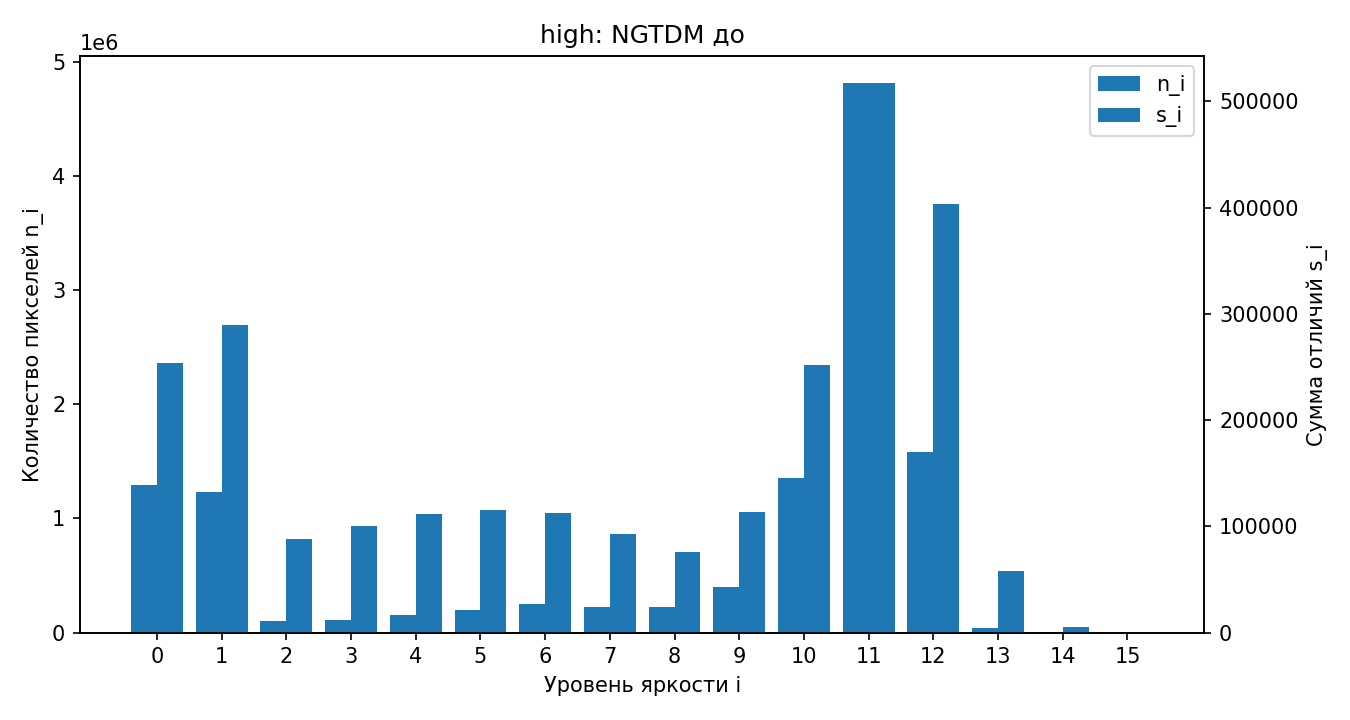

Source data for this figure (header and first rows):
level_i; n_i; s_i
0; 1289041; 253487
1; 1229052; 289138
2; 99988; 87640
3; 112833; 100250
4; 151031; 111714
5; 202098; 115210
6; 251279; 112272
7; 227566; 92784
8; 225946; 75666
9; 400191; 113074
10; 1356855; 251570
11; 4811788; 516951
12; 1581171; 403103
13; 44491; 58276
14; 2671; 5272
15; 3; 8.625
